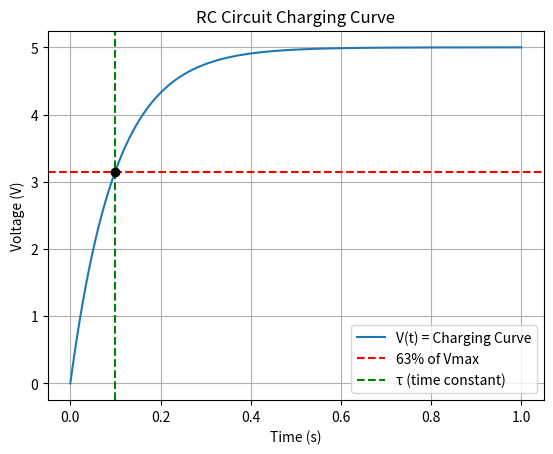

The script that saved this image:
# -*- coding: utf-8 -*-
"""
Created on Wed Sep 17 22:36:58 2025

[redacted]
"""

import numpy as np
import matplotlib.pyplot as plt

Vmax = 5       
R= 1000   
C = 100e-6     


tau = R * C
print(f"Time constant (τ): {tau:.4f} seconds")

t = np.linspace(0, 1, 1000)

V_t = Vmax * (1 - np.exp(-t / tau))

V_tau = 0.63 * Vmax


plt.plot(t, V_t, label="V(t) = Charging Curve")
plt.axhline(V_tau, color='red', linestyle='--', label="63% of Vmax")
plt.axvline(tau, color='green', linestyle='--', label="τ (time constant)")
plt.scatter(tau, V_tau, color='black', zorder=5)

plt.title("RC Circuit Charging Curve")
plt.xlabel("Time (s)")
plt.ylabel("Voltage (V)")
plt.grid(True)
plt.legend()
plt.show()
